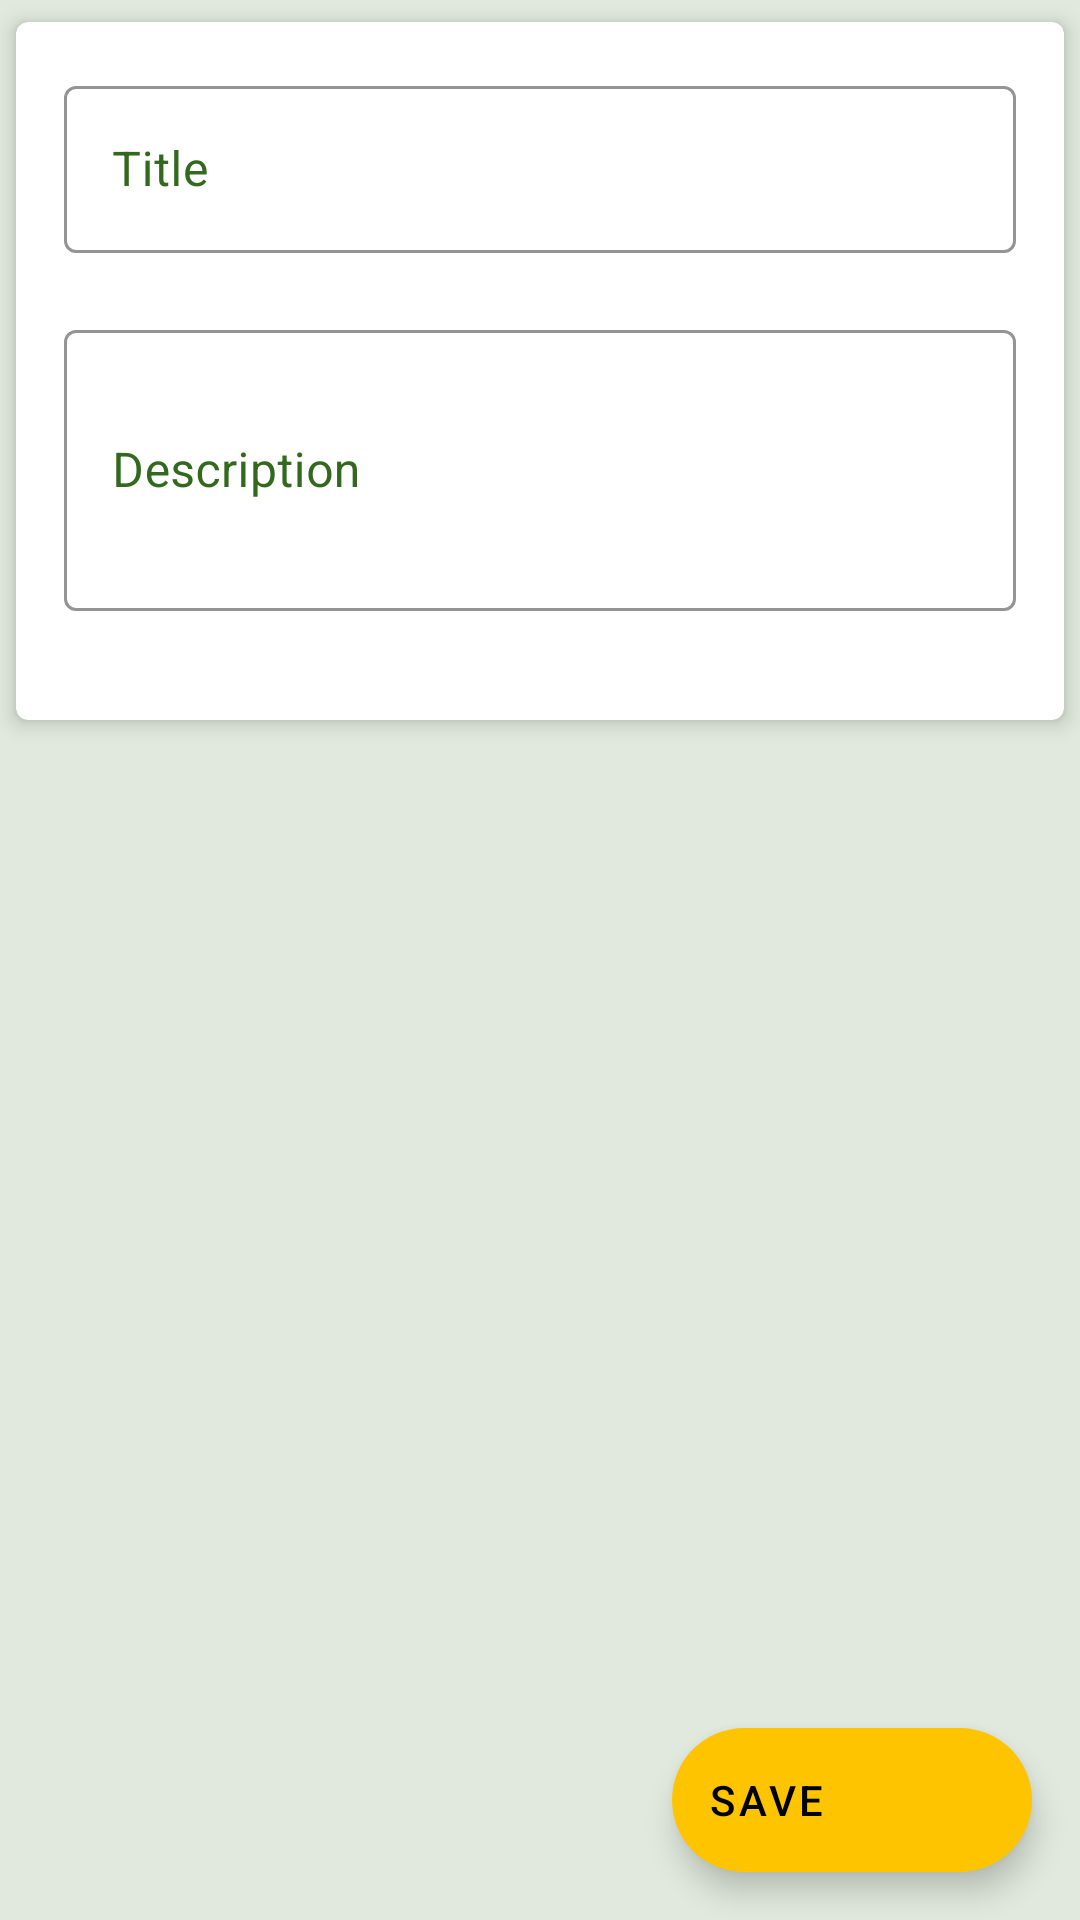

Here is an Android app screen rendered from its layout file. Give the layout XML and the strings, colors and styles it references.
<!-- AndroidManifest.xml: application theme AppTheme -->
<!-- res/layout/create_sheet_fragment.xml -->
<?xml version="1.0" encoding="utf-8"?>
<androidx.coordinatorlayout.widget.CoordinatorLayout xmlns:android="http://schemas.android.com/apk/res/android"
    xmlns:app="http://schemas.android.com/apk/res-auto"
    android:id="@+id/coordinator_layout"
    android:layout_width="match_parent"
    android:layout_height="match_parent"
    android:background="@color/colorPrimaryLight">

    <androidx.core.widget.NestedScrollView
        android:layout_width="match_parent"
        android:layout_height="match_parent">

        <androidx.constraintlayout.widget.ConstraintLayout
            android:layout_width="match_parent"
            android:layout_height="wrap_content"
            android:paddingBottom="12dp">

            <androidx.cardview.widget.CardView
                android:id="@+id/sheet_cv"
                android:layout_width="match_parent"
                android:layout_height="wrap_content"
                android:foreground="?android:attr/selectableItemBackgroundBorderless"
                app:cardCornerRadius="4dp"
                app:cardElevation="4dp"
                app:cardUseCompatPadding="true"
                app:layout_constraintTop_toTopOf="parent">

                <androidx.constraintlayout.widget.ConstraintLayout
                    android:layout_width="match_parent"
                    android:layout_height="wrap_content"
                    android:layout_margin="16dp">

                    <com.google.android.material.textfield.TextInputLayout
                        android:id="@+id/title_layout"
                        style="@style/AppTheme.TextInputLayoutPrimary"
                        android:layout_width="match_parent"
                        android:layout_height="wrap_content"
                        android:hint="@string/title"
                        app:errorEnabled="true"
                        app:layout_constraintTop_toTopOf="parent">

                        <com.google.android.material.textfield.TextInputEditText
                            android:id="@+id/title"
                            android:layout_width="match_parent"
                            android:layout_height="wrap_content"
                            android:gravity="center|start" />

                    </com.google.android.material.textfield.TextInputLayout>

                    <com.google.android.material.textfield.TextInputLayout
                        android:id="@+id/description_layout"
                        style="@style/AppTheme.TextInputLayoutPrimary"
                        android:layout_width="match_parent"
                        android:layout_height="wrap_content"
                        android:hint="@string/description"
                        app:errorEnabled="true"
                        app:layout_constraintTop_toBottomOf="@id/title_layout">

                        <com.google.android.material.textfield.TextInputEditText
                            android:id="@+id/description"
                            android:layout_width="match_parent"
                            android:layout_height="wrap_content"
                            android:gravity="center|start"
                            android:lines="3" />

                    </com.google.android.material.textfield.TextInputLayout>

                </androidx.constraintlayout.widget.ConstraintLayout>

            </androidx.cardview.widget.CardView>

            <ProgressBar
                android:id="@+id/progress_bar"
                android:layout_width="wrap_content"
                android:layout_height="wrap_content"
                android:indeterminate="true"
                android:visibility="gone"
                app:layout_constraintBottom_toBottomOf="parent"
                app:layout_constraintEnd_toEndOf="parent"
                app:layout_constraintStart_toStartOf="parent"
                app:layout_constraintTop_toTopOf="parent" />

        </androidx.constraintlayout.widget.ConstraintLayout>

    </androidx.core.widget.NestedScrollView>

    <com.google.android.material.floatingactionbutton.ExtendedFloatingActionButton
        android:id="@+id/save_new_sheet_btn"
        android:layout_width="wrap_content"
        android:layout_height="wrap_content"
        android:layout_gravity="bottom|end"
        android:layout_margin="16dp"
        android:text="@string/save"
        app:backgroundTint="@color/colorAccent"
        app:fabSize="normal"
        app:icon="@drawable/ic_save_24" />

</androidx.coordinatorlayout.widget.CoordinatorLayout>
<!-- resources referenced by this layout -->
<resources>
  <color name="colorAccent">#ffc400</color>
  <color name="colorPrimaryLight">#2f5b874b</color>
  <string name="description">Description</string>
  <string name="save">Save</string>
  <string name="title">Title</string>
  <style name="AppTheme.TextInputLayoutPrimary" parent="Widget.MaterialComponents.TextInputLayout.OutlinedBox">
          <item name="boxStrokeColor">@color/colorPrimary</item>
          <item name="android:textColorHint">@color/colorPrimary</item>
      </style>
  <style name="AppTheme" parent="Theme.MaterialComponents.Light.DarkActionBar">
          
          <item name="colorPrimary">@color/colorPrimary</item>
          <item name="colorPrimaryDark">@color/colorPrimaryDark</item>
          <item name="colorAccent">@color/colorAccent</item>
  
          
          <item name="windowActionBar">false</item>
          <item name="windowNoTitle">true</item>
      </style>
  <color name="colorPrimary">#33691e</color>
  <color name="colorPrimaryDark">#234915</color>
</resources>
